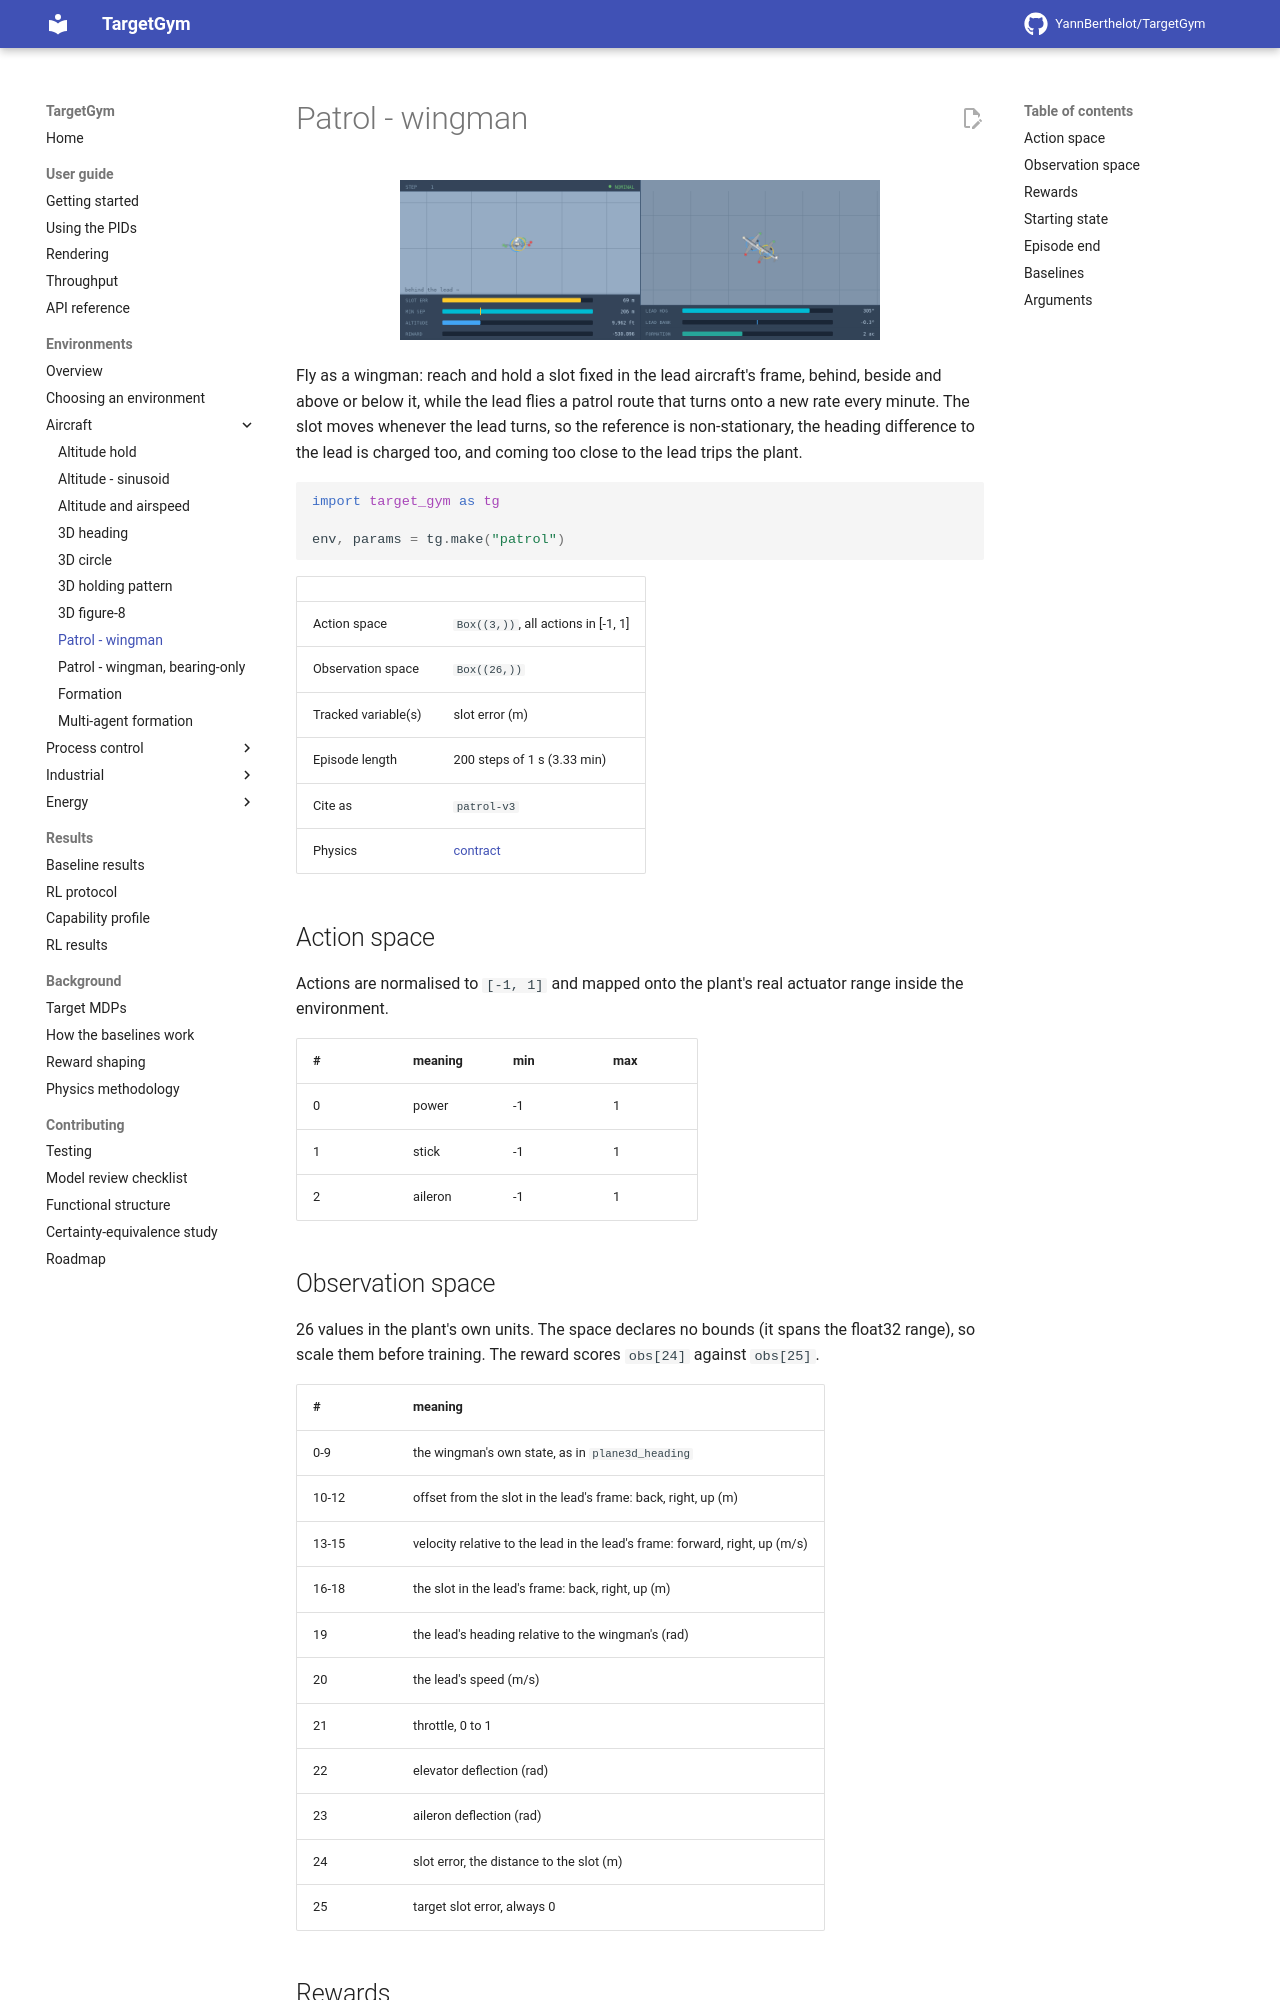

repository: YannBerthelot/TargetGym · page: 0.7/environments/patrol/index.html · generator: mkdocs

# Patrol - wingman

<p align="center"><img src="../../videos/patrol/pid_output.gif" width="480px"/></p>

Fly as a wingman: reach and hold a slot fixed in the lead aircraft's frame, behind, beside and above or below it, while the lead flies a patrol route that turns onto a new rate every minute. The slot moves whenever the lead turns, so the reference is non-stationary, the heading difference to the lead is charged too, and coming too close to the lead trips the plant.

```python
import target_gym as tg

env, params = tg.make("patrol")
```

| | |
|---|---|
| Action space | `Box((3,))`, all actions in [-1, 1] |
| Observation space | `Box((26,))` |
| Tracked variable(s) | slot error (m) |
| Episode length | 200 steps of 1 s (3.33 min) |
| Cite as | `patrol-v3` |
| Physics | [contract](https://github.com/YannBerthelot/TargetGym/blob/main/src/target_gym/patrol/PHYSICS.md) |

## Action space

Actions are normalised to `[-1, 1]` and mapped onto the plant's real
actuator range inside the environment.

| # | meaning | min | max |
|---|---|---|---|
| 0 | power | -1 | 1 |
| 1 | stick | -1 | 1 |
| 2 | aileron | -1 | 1 |
